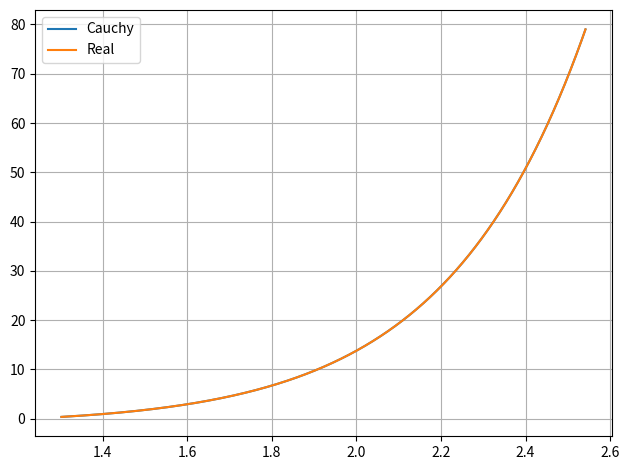

Source code (Python):
import numpy as np
import matplotlib.pyplot as plt

def cauchy(f, t_0, tf, delta_t, x_0):
    N = int((tf - t_0) / delta_t) + 1 # cantidad de iteraciones
    x_k = np.zeros(N)
    x_k[0] = x_0
    t_k = t_0 + delta_t * np.arange(N)

    for i in range(N-1):
        x_k[i+1] = x_k[i] + f(t_k[i] + delta_t/2, x_k[i] + f(t_k[i], x_k[i]) * delta_t/2) * delta_t

    return t_k, x_k

if __name__ == '__main__':
    f = lambda t, x: 3 * (x + t)

    x_0 = -2 + 4 * np.random.rand()
    t_0 = np.random.rand() * 2
    tf = t_0 + np.random.rand() * 2
    N = 10e3
    delta_t = (tf - t_0) / N

    t, x = cauchy(f, t_0, tf, delta_t, x_0)

    K = (x_0 + (3 * t_0 + 1) / 3) * np.exp(-3 * t_0)
    real = K * np.exp(3 * t) - (3 * t + 1) / 3

    plt.plot(t, x, label='Cauchy')
    plt.plot(t, real, label='Real')
    plt.grid()
    plt.legend()
    plt.tight_layout()
    plt.show()
